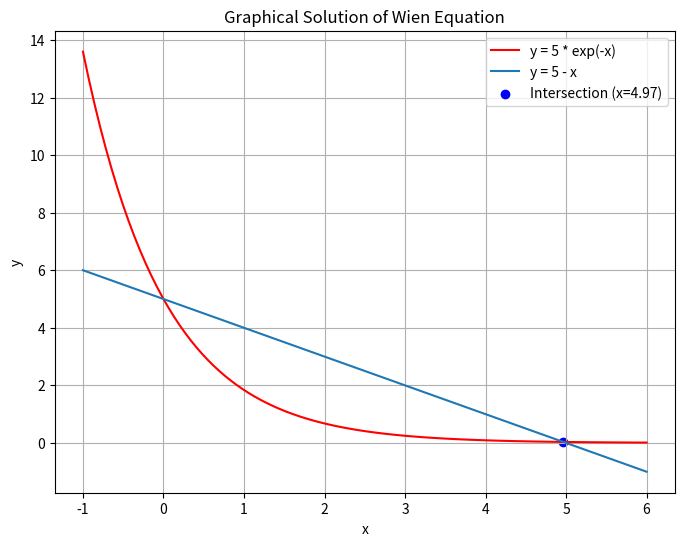

Generate this figure with matplotlib: (Note: this script raises an exception after producing the figure.)
"""维恩位移定律计算模块

本模块实现了维恩位移定律相关的计算功能，包括：
1. 维恩方程的图像绘制
2. 维恩位移常数的计算
3. 基于维恩位移定律的温度估算

主要函数：
- plot_wien_equation: 绘制维恩方程的图像
- solve_wien_constant: 计算维恩位移常数
- calculate_temperature: 根据波长估算温度
"""

import numpy as np
import matplotlib.pyplot as plt
from scipy.optimize import fsolve
from scipy import constants

def plot_wien_equation():
    """绘制维恩方程的两个函数图像
    
    绘制方程 5e^(-x) + x - 5 = 0 的图像解释，包括：
    - y = 5e^(-x) 曲线
    - y = 5 - x 直线
    两条曲线的交点即为方程的解
    """
    # TODO: 创建x轴数据点
    x = np.linspace(-1, 6, 100)
    y1 = 5 * np.exp(-x)
    y2 = 5 - x
    x_intersect = fsolve(wien_equation, 5.0)[0]
    y_intersect = 5 * np.exp(-x_intersect)
    # TODO: 创建图形并设置大小
    plt.figure(figsize=(8, 6))
    # TODO: 绘制两条曲线
    plt.plot(x, y1, 'r', label='y = 5 * exp(-x)')
    plt.plot(x, y2, label='y = 5 - x')
    plt.scatter(x_intersect, y_intersect, color='blue', label=f'Intersection (x={x_intersect:.2f})')
    # TODO: 设置坐标轴标签和标题
    plt.xlabel('x')
    plt.ylabel('y')
    plt.title('Graphical Solution of Wien Equation')
    # TODO: 添加图例和网格
    plt.legend()
    plt.grid(True)
    # TODO: 显示图形python3 -m unittest discover -s tests
    plt.savefig('wien_equation_plot.png')  # 保存图像到文件
    plt.show()
    
def wien_equation(x):
    """维恩方程：5e^(-x) + x - 5 = 0
    
    参数:
    x (float): 方程的自变量
    
    返回:
    float: 方程的函数值
    """
    # TODO: 返回维恩方程的函数值
    return 5 * np.exp(-x) + x - 5

def solve_wien_constant(x0):
    """求解维恩位移常数
    
    通过求解非线性方程 5e^(-x) + x - 5 = 0 得到 x 值，
    然后计算维恩位移常数 b = hc/(k_B * x)
    
    参数:
    x0 (float): 求解方程的初始值
    
    返回:
    tuple: (x, b)
        - x (float): 非线性方程的解
        - b (float): 维恩位移常数，单位：m·K
    """
    # TODO: 使用fsolve求解非线性方程
    x = float(fsolve(wien_equation, x0)[0])
    
    # TODO: 计算维恩位移常数
    b = constants.h * constants.c / (constants.k * x)
    
    return x, b

def calculate_temperature(wavelength, x0=5.0):
    """根据波长计算温度
    
    基于维恩位移定律 λT = b，根据辐射峰值波长计算黑体温度
    
    参数:
    wavelength (float): 峰值波长，单位：米
    x0 (float, optional): 求解方程的初始值，默认为5.0
    
    返回:
    float: 黑体温度，单位：开尔文
    """
    # TODO: 计算温度
    _, b = solve_wien_constant(x0)
    return b / wavelength

if __name__ == "__main__":
    # 绘制方程图像
    plot_wien_equation()
    
    # 从键盘输入初值
    try:
        x0 = float(input("请根据图像输入方程求解的初始值（建议值为4-6）："))
    except ValueError:
        print("输入无效，将使用默认值 5")
        x0 = 5
    
    # 计算维恩位移常数
    x, b = solve_wien_constant(x0)
    print(f"\n使用初值 x0 = {x0}")
    print(f"方程的解 x = {x:.6f}")
    print(f"维恩位移常数 b = {b:.6e} m·K")
    
    # 计算太阳表面温度
    wavelength_sun = 502e-9  # 502 nm 转换为米
    temperature_sun = calculate_temperature(wavelength_sun, x0)
    print(f"\n太阳表面温度估计值：{temperature_sun:.0f} K")

    #计算人体表面温度
    wavelength_body = 9.5e-6  # 9400 nm 转换为米
    temperature_body = calculate_temperature(wavelength_body, x0)
    print(f"人体表面温度估计值：{temperature_body:.0f} K")
